The GitHub repository yyn-anson/COMP558Project contains a labelled image folder "LD_dataset" with 6 categories: beaches, city, forests, highways, mountains, offices. Examples follow, each with its label.

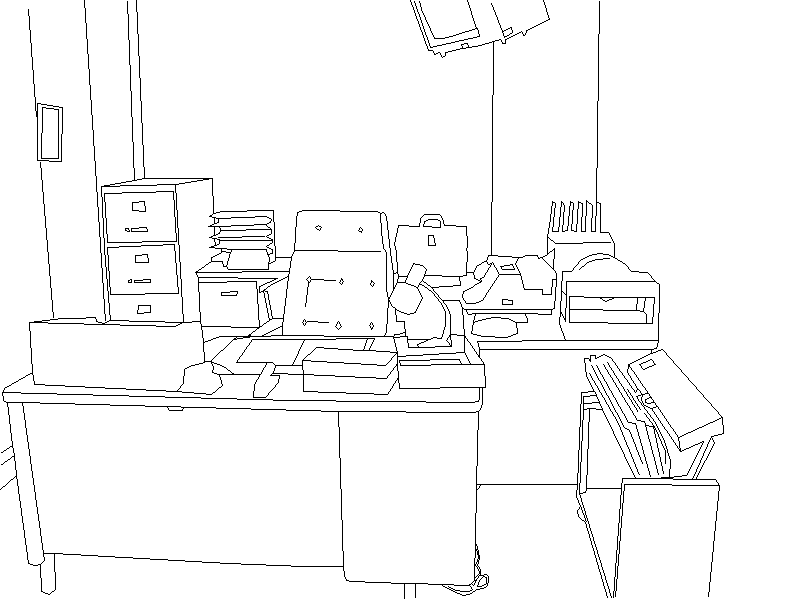
Label: offices

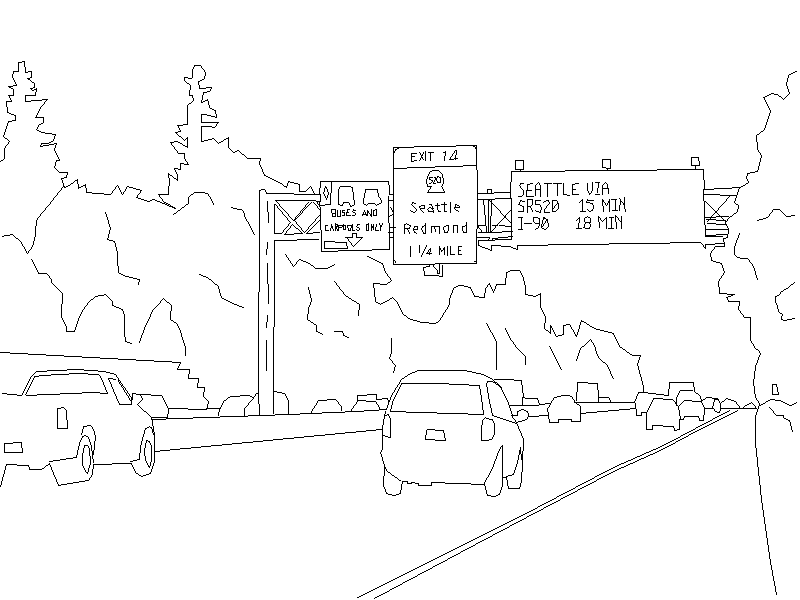
Label: highways

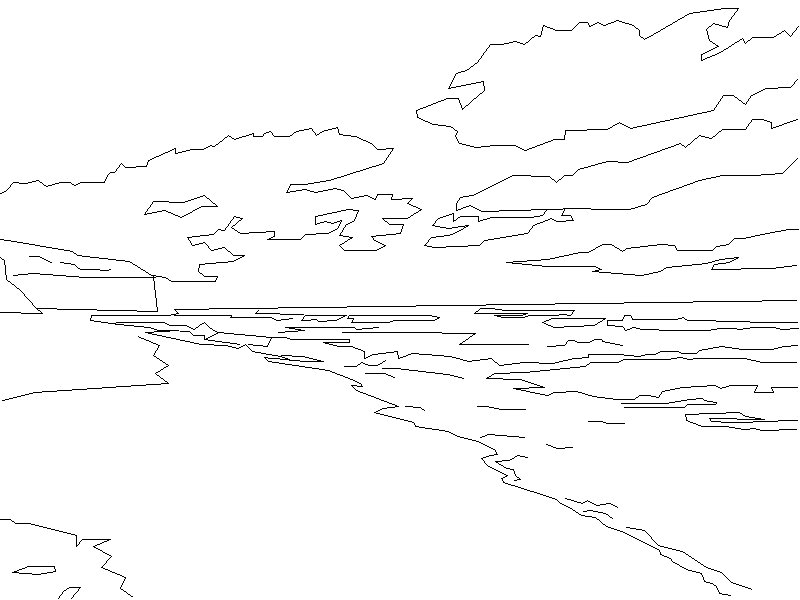
Label: beaches

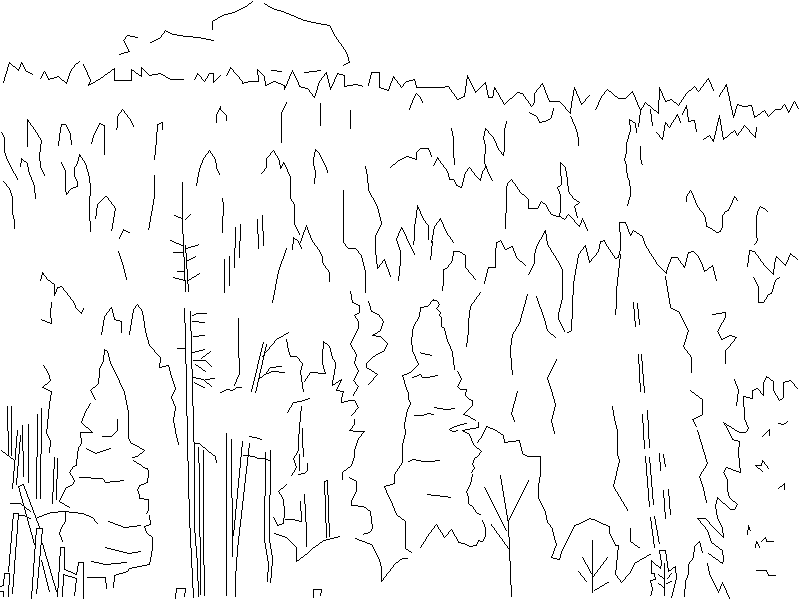
Label: forests

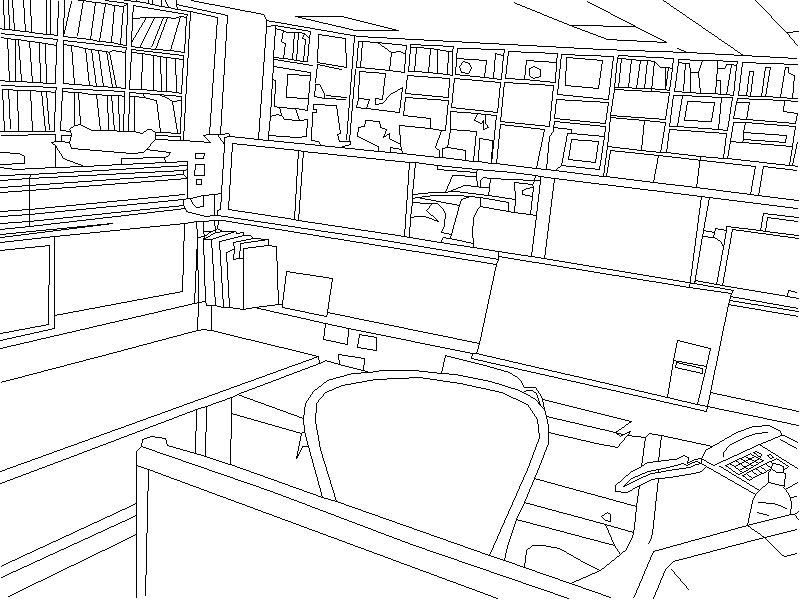
Label: offices

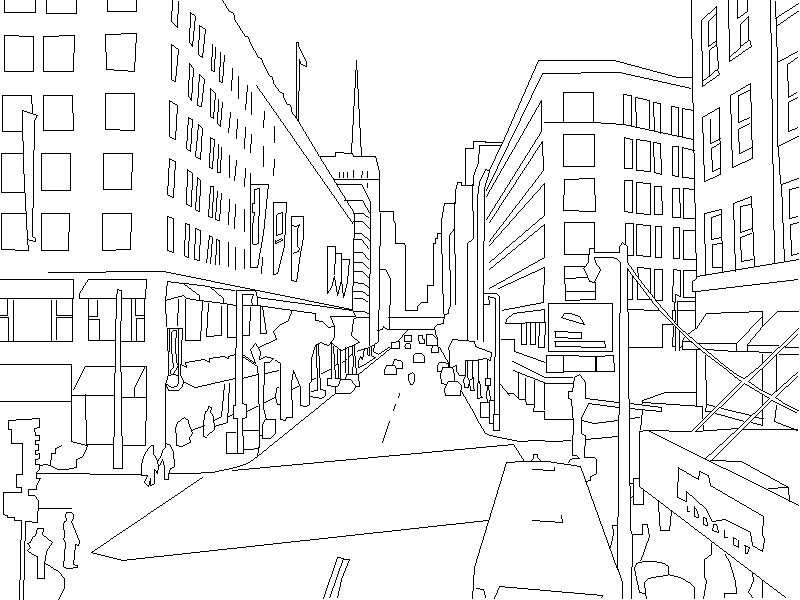
Label: city
